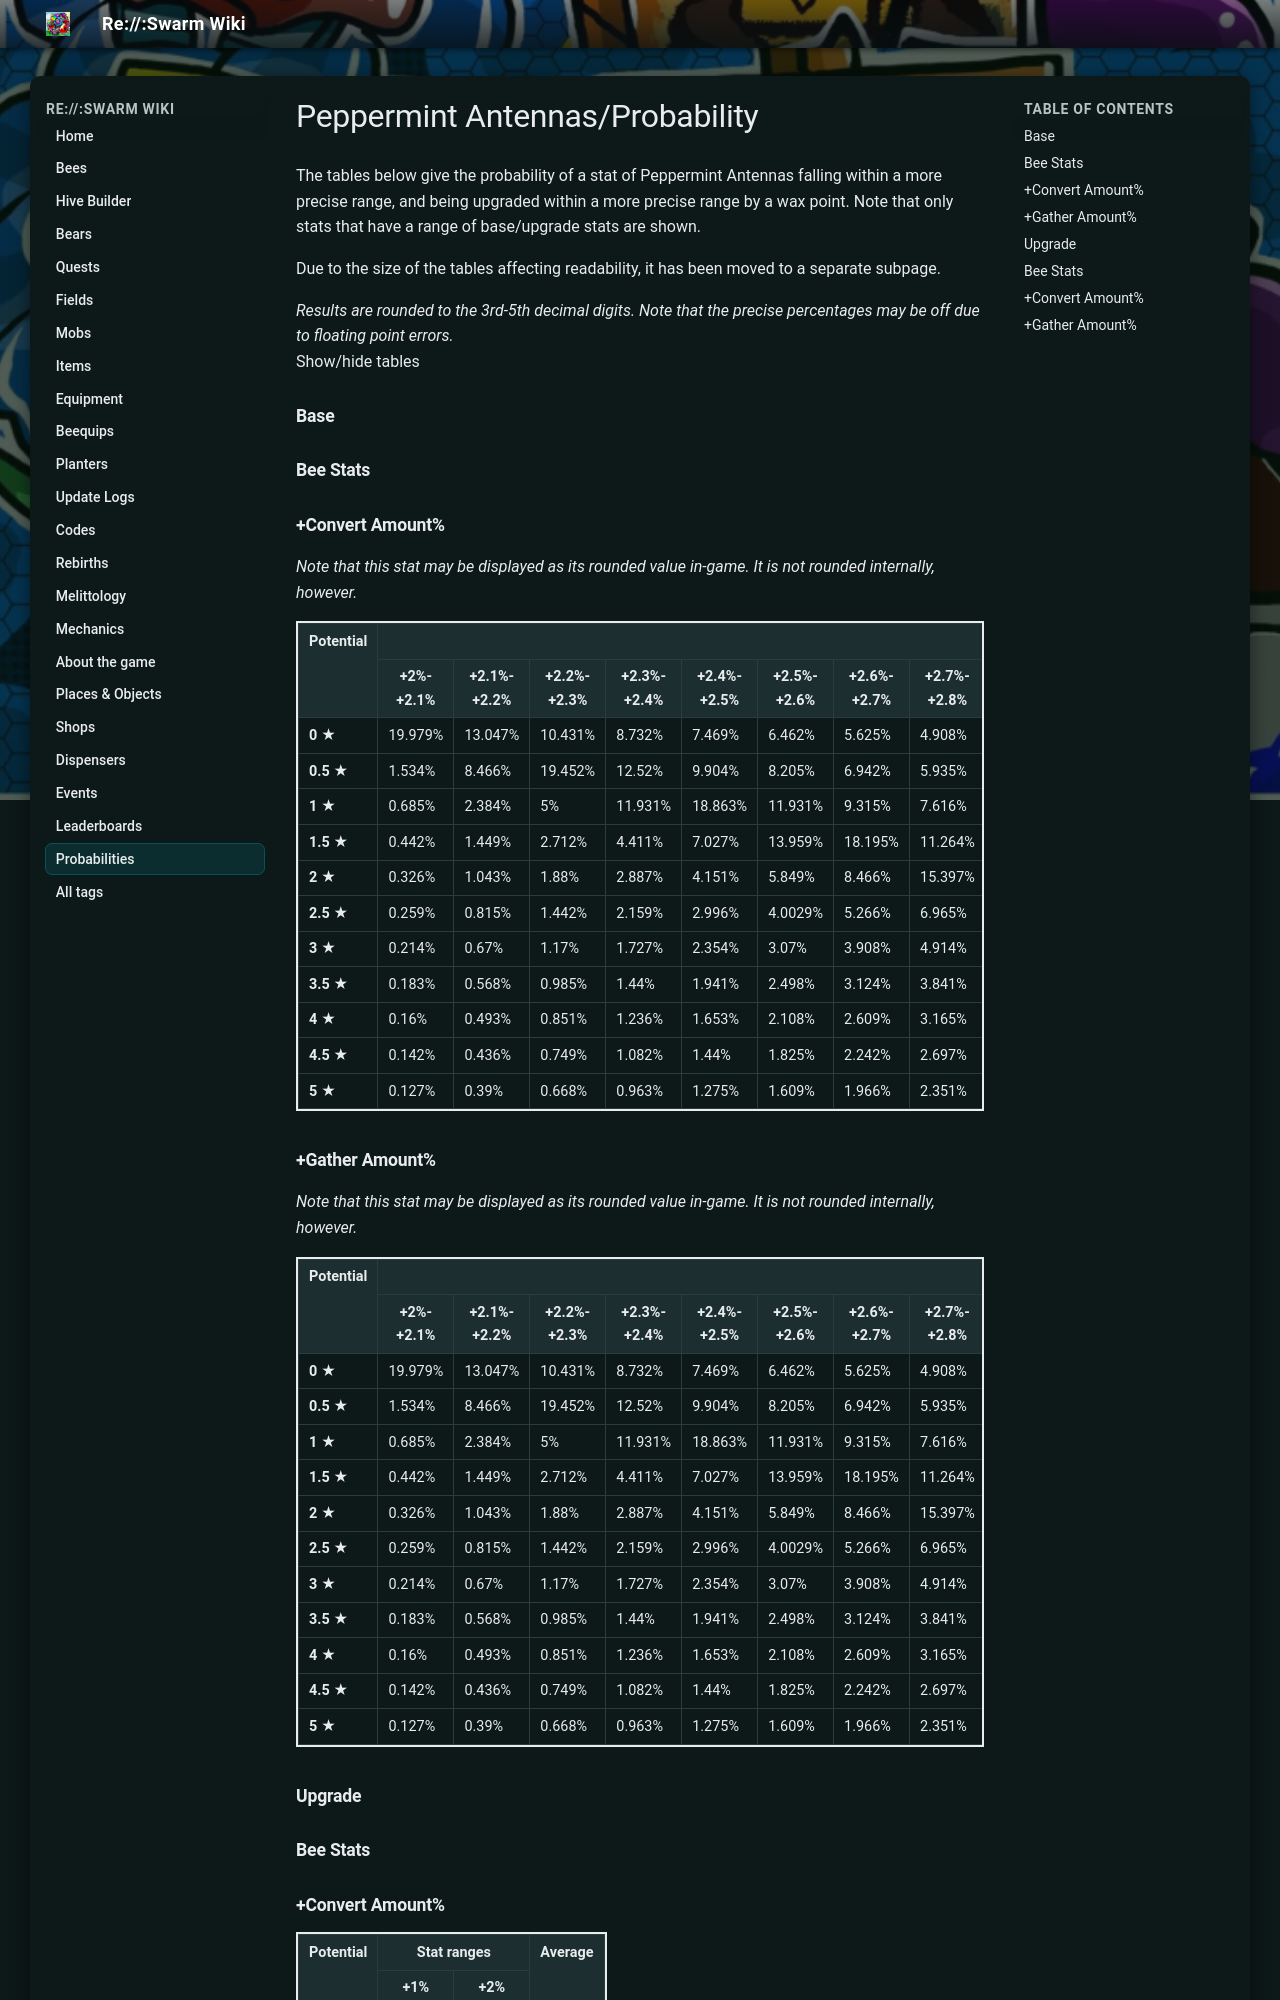

repository: JoaoFranciscoFE/reswarm-wiki · page: peppermint-antennas-probability.html · generator: mkdocs

---
title: "Peppermint Antennas/Probability"
tags: []
---

# Peppermint Antennas/Probability

The tables below give the probability of a stat of Peppermint Antennas falling within a more precise range, and being upgraded within a more precise range by a wax point. Note that only stats that have a range of base/upgrade stats are shown.

Due to the size of the tables affecting readability, it has been moved to a separate subpage.

*Results are rounded to the 3rd-5th decimal digits. Note that the precise percentages may be off due to floating point errors.*  
Show/hide tables

### Base

### Bee Stats

### +Convert Amount%

*Note that this stat may be displayed as its rounded value in-game. It is not rounded internally, however.*

<table class="wikitable" style="border:2px solid">
<tbody><tr>
<th rowspan="2">Potential
</th>
<th colspan="20">Stat ranges
</th>
<th rowspan="2">Average
</th></tr>
<tr>
<th>+2%-+2.1%
</th>
<th>+2.1%-+2.2%
</th>
<th>+2.2%-+2.3%
</th>
<th>+2.3%-+2.4%
</th>
<th>+2.4%-+2.5%
</th>
<th>+2.5%-+2.6%
</th>
<th>+2.6%-+2.7%
</th>
<th>+2.7%-+2.8%
</th>
<th>+2.8%-+2.9%
</th>
<th>+2.9%-+3%
</th>
<th>+3%-+3.1%
</th>
<th>+3.1%-+3.2%
</th>
<th>+3.2%-+3.3%
</th>
<th>+3.3%-+3.4%
</th>
<th>+3.4%-+3.5%
</th>
<th>+3.5%-+3.6%
</th>
<th>+3.6%-+3.7%
</th>
<th>+3.7%-+3.8%
</th>
<th>+3.8%-+3.9%
</th>
<th>+3.9%-+4%
</th></tr>
<tr>
<td><b>0 ★</b>
</td>
<td>19.979%
</td>
<td>13.047%
</td>
<td>10.431%
</td>
<td>8.732%
</td>
<td>7.469%
</td>
<td>6.462%
</td>
<td>5.625%
</td>
<td>4.908%
</td>
<td>4.281%
</td>
<td>3.725%
</td>
<td>3.224%
</td>
<td>2.769%
</td>
<td>2.351%
</td>
<td>1.966%
</td>
<td>1.609%
</td>
<td>1.275%
</td>
<td>0.963%
</td>
<td>0.668%
</td>
<td>0.39%
</td>
<td>0.127%
</td>
<td>+2.5%
</td></tr>
<tr>
<td><b>0.5 ★</b>
</td>
<td>1.534%
</td>
<td>8.466%
</td>
<td>19.452%
</td>
<td>12.52%
</td>
<td>9.904%
</td>
<td>8.205%
</td>
<td>6.942%
</td>
<td>5.935%
</td>
<td>5.098%
</td>
<td>4.381%
</td>
<td>3.754%
</td>
<td>3.198%
</td>
<td>2.697%
</td>
<td>2.242%
</td>
<td>1.825%
</td>
<td>1.44%
</td>
<td>1.082%
</td>
<td>0.749%
</td>
<td>0.436%
</td>
<td>0.142%
</td>
<td>+2.6%
</td></tr>
<tr>
<td><b>1 ★</b>
</td>
<td>0.685%
</td>
<td>2.384%
</td>
<td>5%
</td>
<td>11.931%
</td>
<td>18.863%
</td>
<td>11.931%
</td>
<td>9.315%
</td>
<td>7.616%
</td>
<td>6.353%
</td>
<td>5.346%
</td>
<td>4.509%
</td>
<td>3.792%
</td>
<td>3.165%
</td>
<td>2.609%
</td>
<td>2.108%
</td>
<td>1.653%
</td>
<td>1.236%
</td>
<td>0.851%
</td>
<td>0.493%
</td>
<td>0.16%
</td>
<td>+2.7%
</td></tr>
<tr>
<td><b>1.5 ★</b>
</td>
<td>0.442%
</td>
<td>1.449%
</td>
<td>2.712%
</td>
<td>4.411%
</td>
<td>7.027%
</td>
<td>13.959%
</td>
<td>18.195%
</td>
<td>11.264%
</td>
<td>8.648%
</td>
<td>6.949%
</td>
<td>5.685%
</td>
<td>4.678%
</td>
<td>3.841%
</td>
<td>3.124%
</td>
<td>2.498%
</td>
<td>1.941%
</td>
<td>1.44%
</td>
<td>0.985%
</td>
<td>0.568%
</td>
<td>0.183%
</td>
<td>+2.8%
</td></tr>
<tr>
<td><b>2 ★</b>
</td>
<td>0.326%
</td>
<td>1.043%
</td>
<td>1.88%
</td>
<td>2.887%
</td>
<td>4.151%
</td>
<td>5.849%
</td>
<td>8.466%
</td>
<td>15.397%
</td>
<td>17.425%
</td>
<td>10.493%
</td>
<td>7.877%
</td>
<td>6.178%
</td>
<td>4.914%
</td>
<td>3.908%
</td>
<td>3.07%
</td>
<td>2.354%
</td>
<td>1.727%
</td>
<td>1.17%
</td>
<td>0.67%
</td>
<td>0.214%
</td>
<td>+2.9%
</td></tr>
<tr>
<td><b>2.5 ★</b>
</td>
<td>0.259%
</td>
<td>0.815%
</td>
<td>1.442%
</td>
<td>2.159%
</td>
<td>2.996%
</td>
<td>4.0029%
</td>
<td>5.266%
</td>
<td>6.965%
</td>
<td>9.581%
</td>
<td>16.513%
</td>
<td>16.513%
</td>
<td>9.581%
</td>
<td>6.965%
</td>
<td>5.266%
</td>
<td>4.0029%
</td>
<td>2.996%
</td>
<td>2.159%
</td>
<td>1.442%
</td>
<td>0.815%
</td>
<td>0.259%
</td>
<td>+3%
</td></tr>
<tr>
<td><b>3 ★</b>
</td>
<td>0.214%
</td>
<td>0.67%
</td>
<td>1.17%
</td>
<td>1.727%
</td>
<td>2.354%
</td>
<td>3.07%
</td>
<td>3.908%
</td>
<td>4.914%
</td>
<td>6.178%
</td>
<td>7.877%
</td>
<td>10.493%
</td>
<td>17.425%
</td>
<td>15.397%
</td>
<td>8.466%
</td>
<td>5.849%
</td>
<td>4.151%
</td>
<td>2.887%
</td>
<td>1.88%
</td>
<td>1.043%
</td>
<td>0.326%
</td>
<td>+3.1%
</td></tr>
<tr>
<td><b>3.5 ★</b>
</td>
<td>0.183%
</td>
<td>0.568%
</td>
<td>0.985%
</td>
<td>1.44%
</td>
<td>1.941%
</td>
<td>2.498%
</td>
<td>3.124%
</td>
<td>3.841%
</td>
<td>4.678%
</td>
<td>5.685%
</td>
<td>6.949%
</td>
<td>8.648%
</td>
<td>11.264%
</td>
<td>18.195%
</td>
<td>13.959%
</td>
<td>7.027%
</td>
<td>4.411%
</td>
<td>2.712%
</td>
<td>1.449%
</td>
<td>0.442%
</td>
<td>+3.2%
</td></tr>
<tr>
<td><b>4 ★</b>
</td>
<td>0.16%
</td>
<td>0.493%
</td>
<td>0.851%
</td>
<td>1.236%
</td>
<td>1.653%
</td>
<td>2.108%
</td>
<td>2.609%
</td>
<td>3.165%
</td>
<td>3.792%
</td>
<td>4.509%
</td>
<td>5.346%
</td>
<td>6.353%
</td>
<td>7.616%
</td>
<td>9.315%
</td>
<td>11.931%
</td>
<td>18.863%
</td>
<td>11.931%
</td>
<td>5%
</td>
<td>2.384%
</td>
<td>0.685%
</td>
<td>+3.3%
</td></tr>
<tr>
<td><b>4.5 ★</b>
</td>
<td>0.142%
</td>
<td>0.436%
</td>
<td>0.749%
</td>
<td>1.082%
</td>
<td>1.44%
</td>
<td>1.825%
</td>
<td>2.242%
</td>
<td>2.697%
</td>
<td>3.198%
</td>
<td>3.754%
</td>
<td>4.381%
</td>
<td>5.098%
</td>
<td>5.935%
</td>
<td>6.942%
</td>
<td>8.205%
</td>
<td>9.904%
</td>
<td>12.52%
</td>
<td>19.452%
</td>
<td>8.466%
</td>
<td>1.534%
</td>
<td>+3.4%
</td></tr>
<tr>
<td><b>5 ★</b>
</td>
<td>0.127%
</td>
<td>0.39%
</td>
<td>0.668%
</td>
<td>0.963%
</td>
<td>1.275%
</td>
<td>1.609%
</td>
<td>1.966%
</td>
<td>2.351%
</td>
<td>2.769%
</td>
<td>3.224%
</td>
<td>3.725%
</td>
<td>4.281%
</td>
<td>4.908%
</td>
<td>5.625%
</td>
<td>6.462%
</td>
<td>7.469%
</td>
<td>8.732%
</td>
<td>10.431%
</td>
<td>13.047%
</td>
<td>19.979%
</td>
<td>+3.5%
</td></tr></tbody></table>
